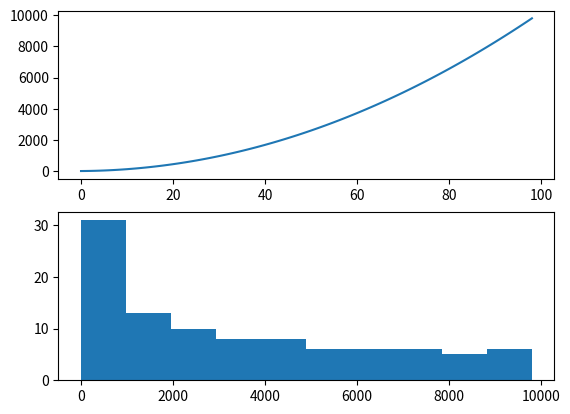

Reproduce this figure in Python.
# contrive a quadratic time series
from matplotlib import pyplot

series = [i**2 for i in range(1, 100)]
pyplot.figure(1)

# line plot
pyplot.subplot(211)
pyplot.plot(series)

# histogram
pyplot.subplot(212)
pyplot.hist(series)
pyplot.show()